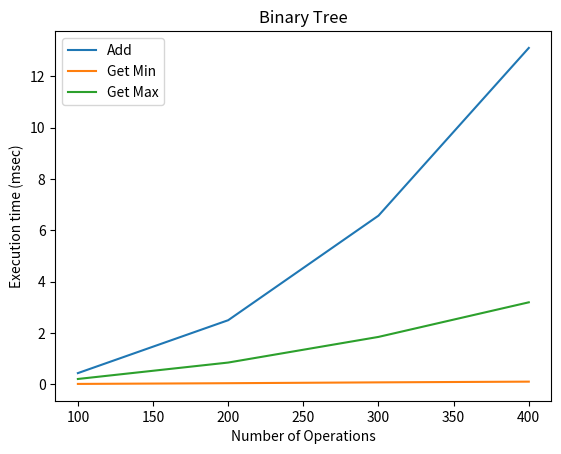

This chart was generated by the following Python code:
class TreeNode:
    def __init__(self,key,val,left=None,right=None,parent=None):
        self.key = key
        self.payload = val
        self.leftChild = left
        self.rightChild = right
        self.parent = parent

    def hasLeftChild(self):
        return self.leftChild

    def hasRightChild(self):
        return self.rightChild

    def isLeftChild(self):
        return self.parent and self.parent.leftChild == self

    def isRightChild(self):
        return self.parent and self.parent.rightChild == self

    def isRoot(self):
        return not self.parent

    def isLeaf(self):
        return not (self.rightChild or self.leftChild)

    def hasAnyChildren(self):
        return self.rightChild or self.leftChild

    def hasBothChildren(self):
        return self.rightChild and self.leftChild

    def findmin(self):
        current = self
        while current.hasLeftChild():
            current = current.leftChild
        return current

    def findmax(self):
        current = self
        while current.hasRightChild():
            current = current.rightChild
        return current


class BinarySearchTree:

    def __init__(self):
        self.root = None
        self.size = 0

    def length(self):
        return self.size

    def __len__(self):
        return self.size

    def put(self,key,val):
        if self.root:
            self._put(key,val,self.root)
        else:
            self.root = TreeNode(key,val)
        self.size = self.size + 1

    def _put(self,key,val,currentNode):
        if key < currentNode.key:
            if currentNode.hasLeftChild():
                   self._put(key,val,currentNode.leftChild)
            else:
                   currentNode.leftChild = TreeNode(key,val,parent=currentNode)
        else:
            if currentNode.hasRightChild():
                   self._put(key,val,currentNode.rightChild)
            else:
                   currentNode.rightChild = TreeNode(key,val,parent=currentNode)

    def __setitem__(self,k,v):
       self.put(k,v)

    def get(self,key):
       if self.root:
           res = self._get(key,self.root)
           if res:
                  return res.payload
           else:
                  return None
       else:
           return None

    def _get(self,key,currentNode):
       if not currentNode:
           return None
       elif currentNode.key == key:
           return currentNode
       elif key < currentNode.key:
           return self._get(key,currentNode.leftChild)
       else:
           return self._get(key,currentNode.rightChild)

    def __getitem__(self,key):
       return self.get(key)

    def __contains__(self,key):
       if self._get(key,self.root):
           return True
       else:
           return False


    def get_max(self):
      current = self.root
      while current.hasRightChild():
          current = current.rightChild
      return current

    def get_min(self):
      current = self.root
      while current.hasLeftChild():
          current = current.leftChild
      return current



mytree = BinarySearchTree()
mytree[3]="red"
mytree[4]="blue"
mytree[6]="yellow"
mytree[2]="at"

print(mytree[6])
print(mytree[2])
import random
import matplotlib.pyplot as plt
for r in range(100):
    num = random.randint(0,1000)
    my_min = mytree.get_min()
    my_max = mytree.get_max()

import time
def measure_time(a, this_list):
    tot_time_add = 0
    tot_time_min = 0
    tot_time_max = 0

    for num in this_list:
        start = time.time()
        a.put("",num)
        tot_time_add += (time.time() - start)

        start = time.time()
        min = a.get_min()
        tot_time_min += (time.time() - start)

        start = time.time()
        max = a.get_max()
        tot_time_max += (time.time() - start)

    return tot_time_add, tot_time_min, tot_time_max

if __name__ == '__main__':
    m = BinarySearchTree()
    m.put("",5)
    print(m.get_min(), m.get_max())
    m.put("",7)
    print(m.get_min(), m.get_max())
    m.put("",3)
    print(m.get_min(), m.get_max())
    m.put("",9)
    print(m.get_min(), m.get_max())

    repetitions = 3
    max_operations = 500
    step= 100

    values_bubble, values_bubble_min, values_bubble_max = [], [], []
    for rounds in range(step, max_operations, step):
        this_list = []
        for r in range(rounds):
            this_list.append(random.randint(0, 500))

        tot_time_add, tot_time_min, tot_time_max = 0, 0, 0
        for repetition in range(5):
            a = BinarySearchTree()
            my_add, my_min, my_max = measure_time(a, this_list)
            tot_time_add += my_add
            tot_time_min += my_min
            tot_time_max += my_max

        tot_time_add /= 5
        tot_time_min /= 5
        tot_time_max /= 5

        values_bubble.append(tot_time_add * 1000)
        values_bubble_min.append(tot_time_min * 1000)
        values_bubble_max.append(tot_time_max * 1000)

    xlabels = range(step, max_operations, step)
    plt.plot(xlabels, values_bubble, label='Add')
    plt.plot(xlabels, values_bubble_min, label='Get Min')
    plt.plot(xlabels, values_bubble_max, label='Get Max')
    plt.legend()
    plt.xlabel("Number of Operations")
    plt.ylabel("Execution time (msec)")
    plt.title("Binary Tree")
    plt.show()
